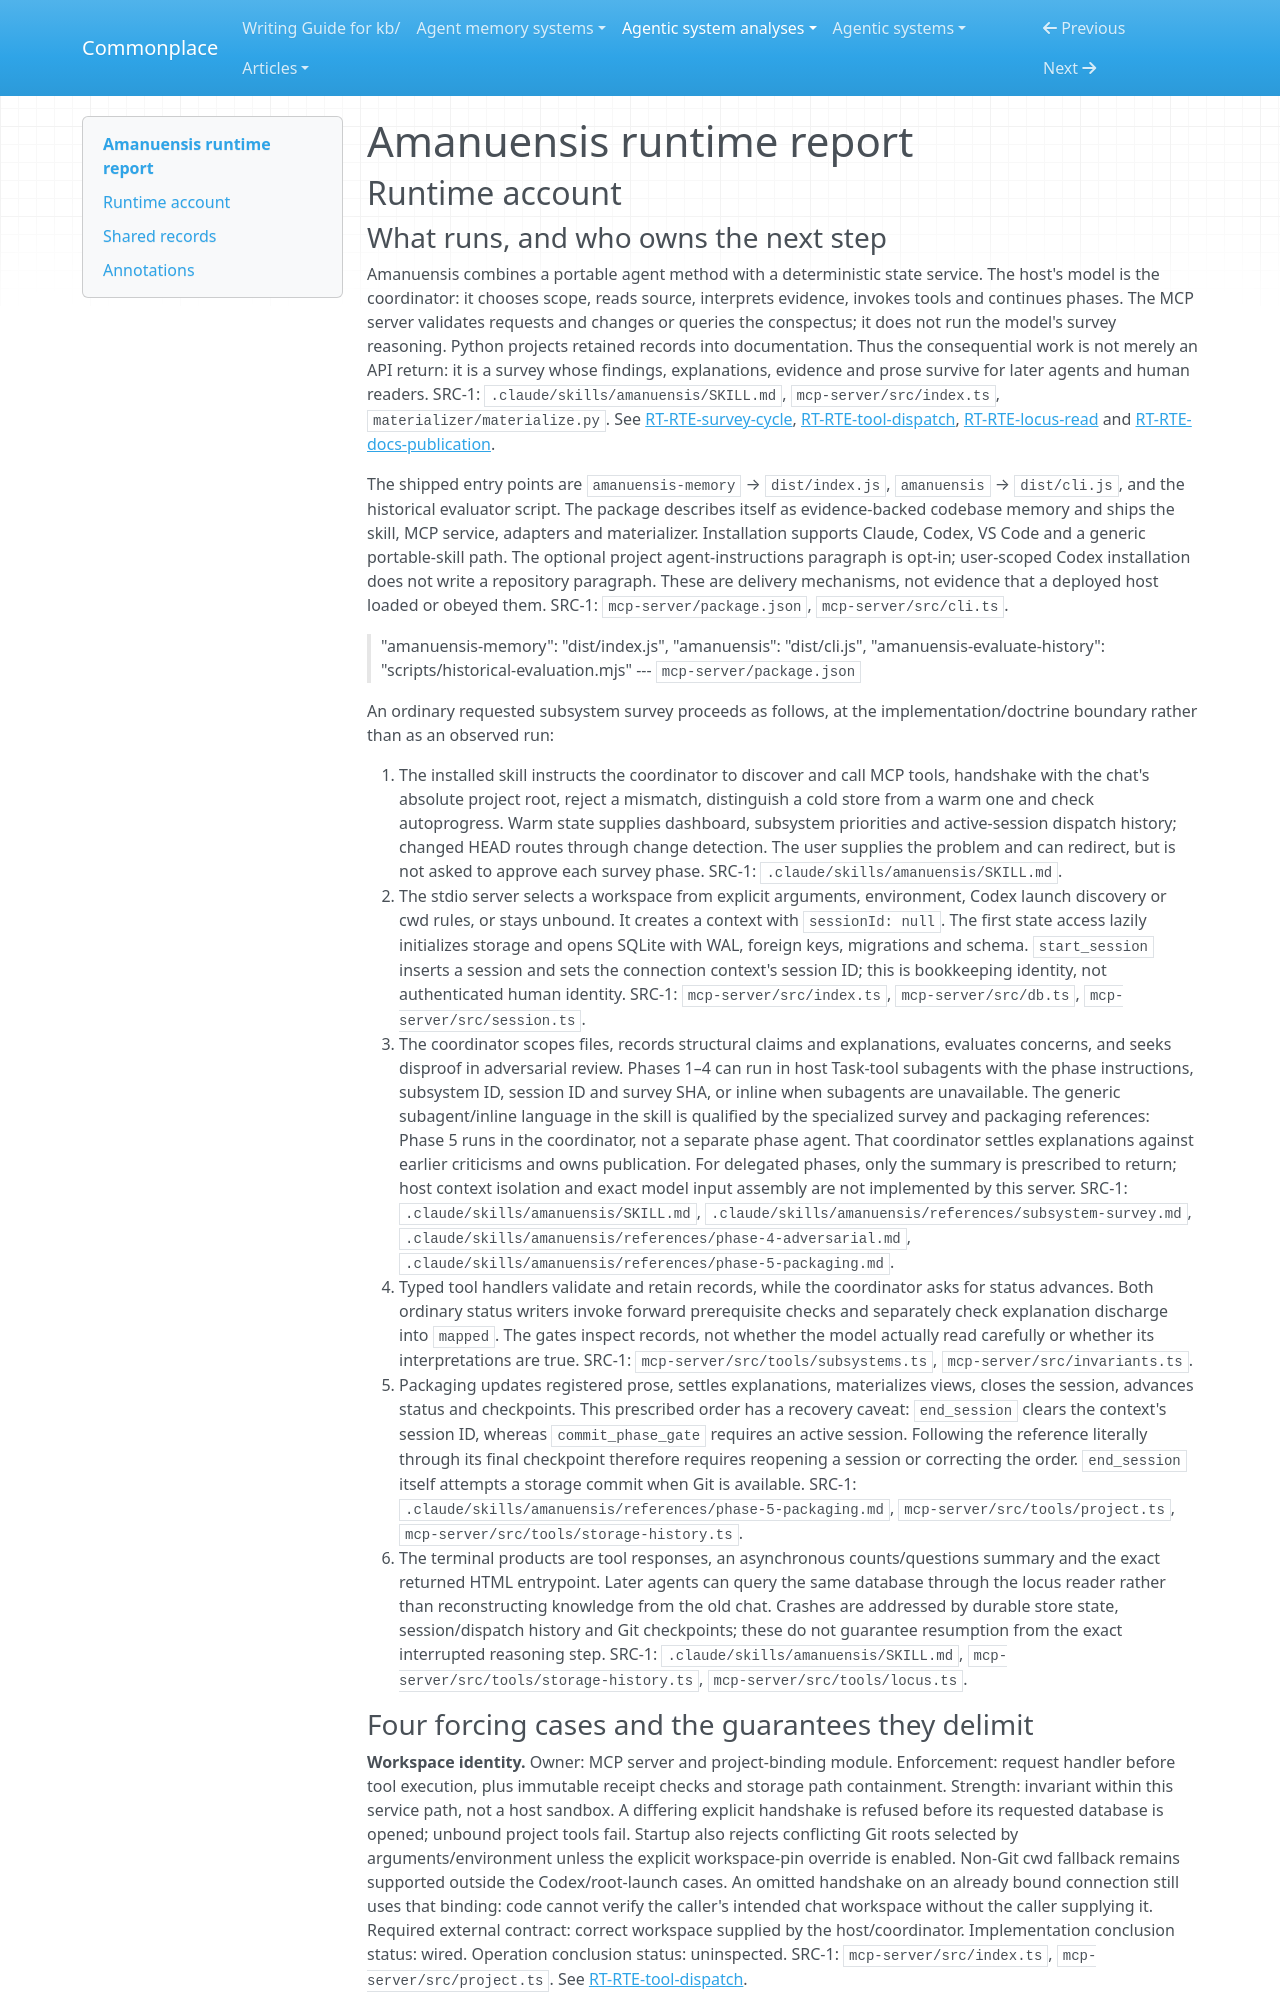

repository: zby/commonplace · page: agentic-system-analyses/retained/nfeldman--amanuensis/runtime/index.html · generator: mkdocs

---
type: agentic-system-analyses/types/agentic-system-runtime-report.md
description: "Amanuensis runtime baseline: host-directed surveys, bound MCP state access, publication and change admission at the frozen revision."
run-id: AAS-2026-11-08-amanuensis-b3a8e3e53488-01
reviewed-boundary: a98093dc7aad3c0e64d42132ece305fc5ea7f3f9
---

# Amanuensis runtime report

## Runtime account

### What runs, and who owns the next step

Amanuensis combines a portable agent method with a deterministic state service. The host's model is the coordinator: it chooses scope, reads source, interprets evidence, invokes tools and continues phases. The MCP server validates requests and changes or queries the conspectus; it does not run the model's survey reasoning. Python projects retained records into documentation. Thus the consequential work is not merely an API return: it is a survey whose findings, explanations, evidence and prose survive for later agents and human readers. SRC-1: `.claude/skills/amanuensis/SKILL.md`, `mcp-server/src/index.ts`, `materializer/materialize.py`. See [RT-RTE-survey-cycle](#rt-rte-survey-cycle), [RT-RTE-tool-dispatch](#rt-rte-tool-dispatch), [RT-RTE-locus-read](#rt-rte-locus-read) and [RT-RTE-docs-publication](#rt-rte-docs-publication).

The shipped entry points are `amanuensis-memory` → `dist/index.js`, `amanuensis` → `dist/cli.js`, and the historical evaluator script. The package describes itself as evidence-backed codebase memory and ships the skill, MCP service, adapters and materializer. Installation supports Claude, Codex, VS Code and a generic portable-skill path. The optional project agent-instructions paragraph is opt-in; user-scoped Codex installation does not write a repository paragraph. These are delivery mechanisms, not evidence that a deployed host loaded or obeyed them. SRC-1: `mcp-server/package.json`, `mcp-server/src/cli.ts`.

> "amanuensis-memory": "dist/index.js",
> "amanuensis": "dist/cli.js",
> "amanuensis-evaluate-history": "scripts/historical-evaluation.mjs"
> --- `mcp-server/package.json`

An ordinary requested subsystem survey proceeds as follows, at the implementation/doctrine boundary rather than as an observed run:

1. The installed skill instructs the coordinator to discover and call MCP tools, handshake with the chat's absolute project root, reject a mismatch, distinguish a cold store from a warm one and check autoprogress. Warm state supplies dashboard, subsystem priorities and active-session dispatch history; changed HEAD routes through change detection. The user supplies the problem and can redirect, but is not asked to approve each survey phase. SRC-1: `.claude/skills/amanuensis/SKILL.md`.
2. The stdio server selects a workspace from explicit arguments, environment, Codex launch discovery or cwd rules, or stays unbound. It creates a context with `sessionId: null`. The first state access lazily initializes storage and opens SQLite with WAL, foreign keys, migrations and schema. `start_session` inserts a session and sets the connection context's session ID; this is bookkeeping identity, not authenticated human identity. SRC-1: `mcp-server/src/index.ts`, `mcp-server/src/db.ts`, `mcp-server/src/session.ts`.
3. The coordinator scopes files, records structural claims and explanations, evaluates concerns, and seeks disproof in adversarial review. Phases 1–4 can run in host Task-tool subagents with the phase instructions, subsystem ID, session ID and survey SHA, or inline when subagents are unavailable. The generic subagent/inline language in the skill is qualified by the specialized survey and packaging references: Phase 5 runs in the coordinator, not a separate phase agent. That coordinator settles explanations against earlier criticisms and owns publication. For delegated phases, only the summary is prescribed to return; host context isolation and exact model input assembly are not implemented by this server. SRC-1: `.claude/skills/amanuensis/SKILL.md`, `.claude/skills/amanuensis/references/subsystem-survey.md`, `.claude/skills/amanuensis/references/phase-4-adversarial.md`, `.claude/skills/amanuensis/references/phase-5-packaging.md`.
4. Typed tool handlers validate and retain records, while the coordinator asks for status advances. Both ordinary status writers invoke forward prerequisite checks and separately check explanation discharge into `mapped`. The gates inspect records, not whether the model actually read carefully or whether its interpretations are true. SRC-1: `mcp-server/src/tools/subsystems.ts`, `mcp-server/src/invariants.ts`.
5. Packaging updates registered prose, settles explanations, materializes views, closes the session, advances status and checkpoints. This prescribed order has a recovery caveat: `end_session` clears the context's session ID, whereas `commit_phase_gate` requires an active session. Following the reference literally through its final checkpoint therefore requires reopening a session or correcting the order. `end_session` itself attempts a storage commit when Git is available. SRC-1: `.claude/skills/amanuensis/references/phase-5-packaging.md`, `mcp-server/src/tools/project.ts`, `mcp-server/src/tools/storage-history.ts`.
6. The terminal products are tool responses, an asynchronous counts/questions summary and the exact returned HTML entrypoint. Later agents can query the same database through the locus reader rather than reconstructing knowledge from the old chat. Crashes are addressed by durable store state, session/dispatch history and Git checkpoints; these do not guarantee resumption from the exact interrupted reasoning step. SRC-1: `.claude/skills/amanuensis/SKILL.md`, `mcp-server/src/tools/storage-history.ts`, `mcp-server/src/tools/locus.ts`.
